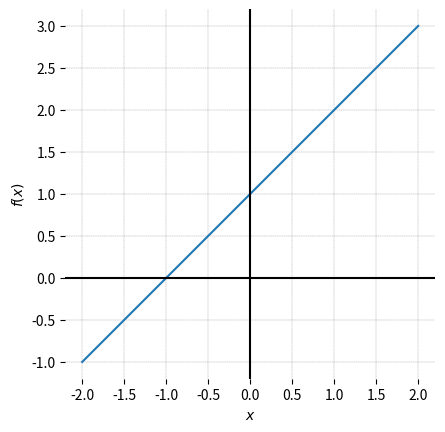
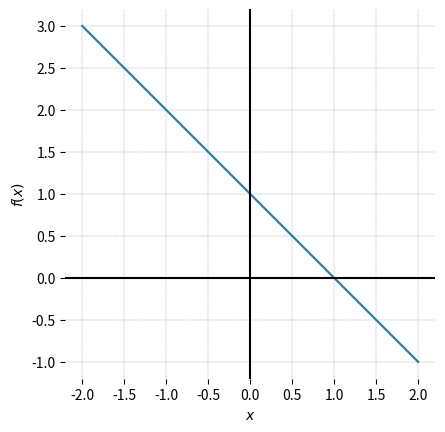
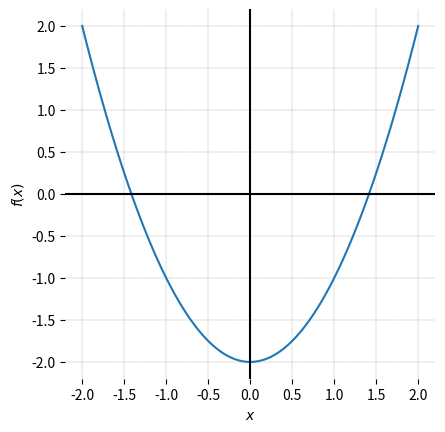
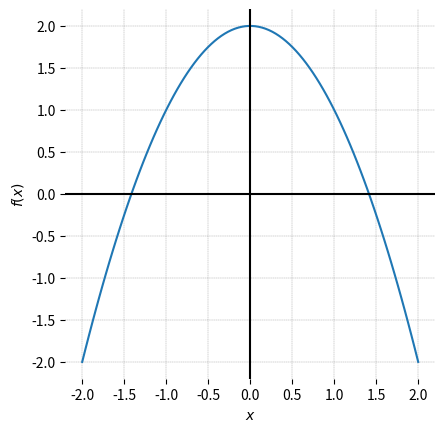
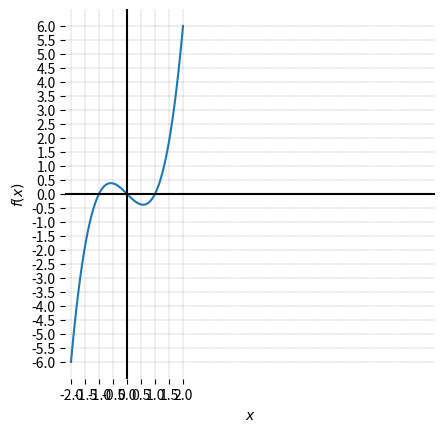
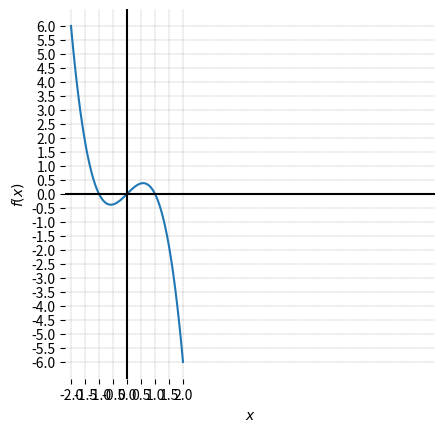

These figures' Python source, in order:
import numpy as np
import matplotlib.pyplot as plt

x = np.linspace(-2, 2, 100);


def plot_curve(x, y):
    fig, ax = plt.subplots()

    plt.xlabel("$\it{x}$")
    plt.ylabel("$\it{f}(\it{x})$")
    plt.plot(x, y, linewidth=1.5)
    plt.axhline(y=0, color='k', linewidth=1.5)
    plt.axvline(x=0, color='k', linewidth=1.5)
    ax.grid(linestyle='--', linewidth=0.25, color=[0.5, 0.5, 0.5])
    plt.axis('equal')
    plt.xticks(np.arange(-2, 2.5, step=0.5))
    plt.yticks(np.arange(y.min(), y.max() + 0.5, step=0.5))
    ax.set_xlim(x.min(), x.max())
    ax.set_ylim(y.min(), y.max())
    ax.spines['top'].set_visible(False)
    ax.spines['right'].set_visible(False)
    ax.spines['bottom'].set_visible(False)
    ax.spines['left'].set_visible(False)
    plt.axis('square')


# %% plot linear, quadratic, and cubic functions

plt.close('all')

# linear function
y = x + 1
plot_curve(x, y)

# linear function
y = -x + 1
plot_curve(x, y)

# quadratic function, parabola opens upwards
# y = np.power(x,2) - 2;
y = x ** 2 - 2
plot_curve(x, y)

# quadratic function, parabola opens downwards
# y = -np.power(x,2) + 2;
y = -x ** 2 + 2
plot_curve(x, y)

# cubic function
# y = np.power(x,3) - x;
y = x ** 3 - x
plot_curve(x, y)

# cubic function
# y = -np.power(x,3) + x;
y = -x ** 3 + x
plot_curve(x, y)
